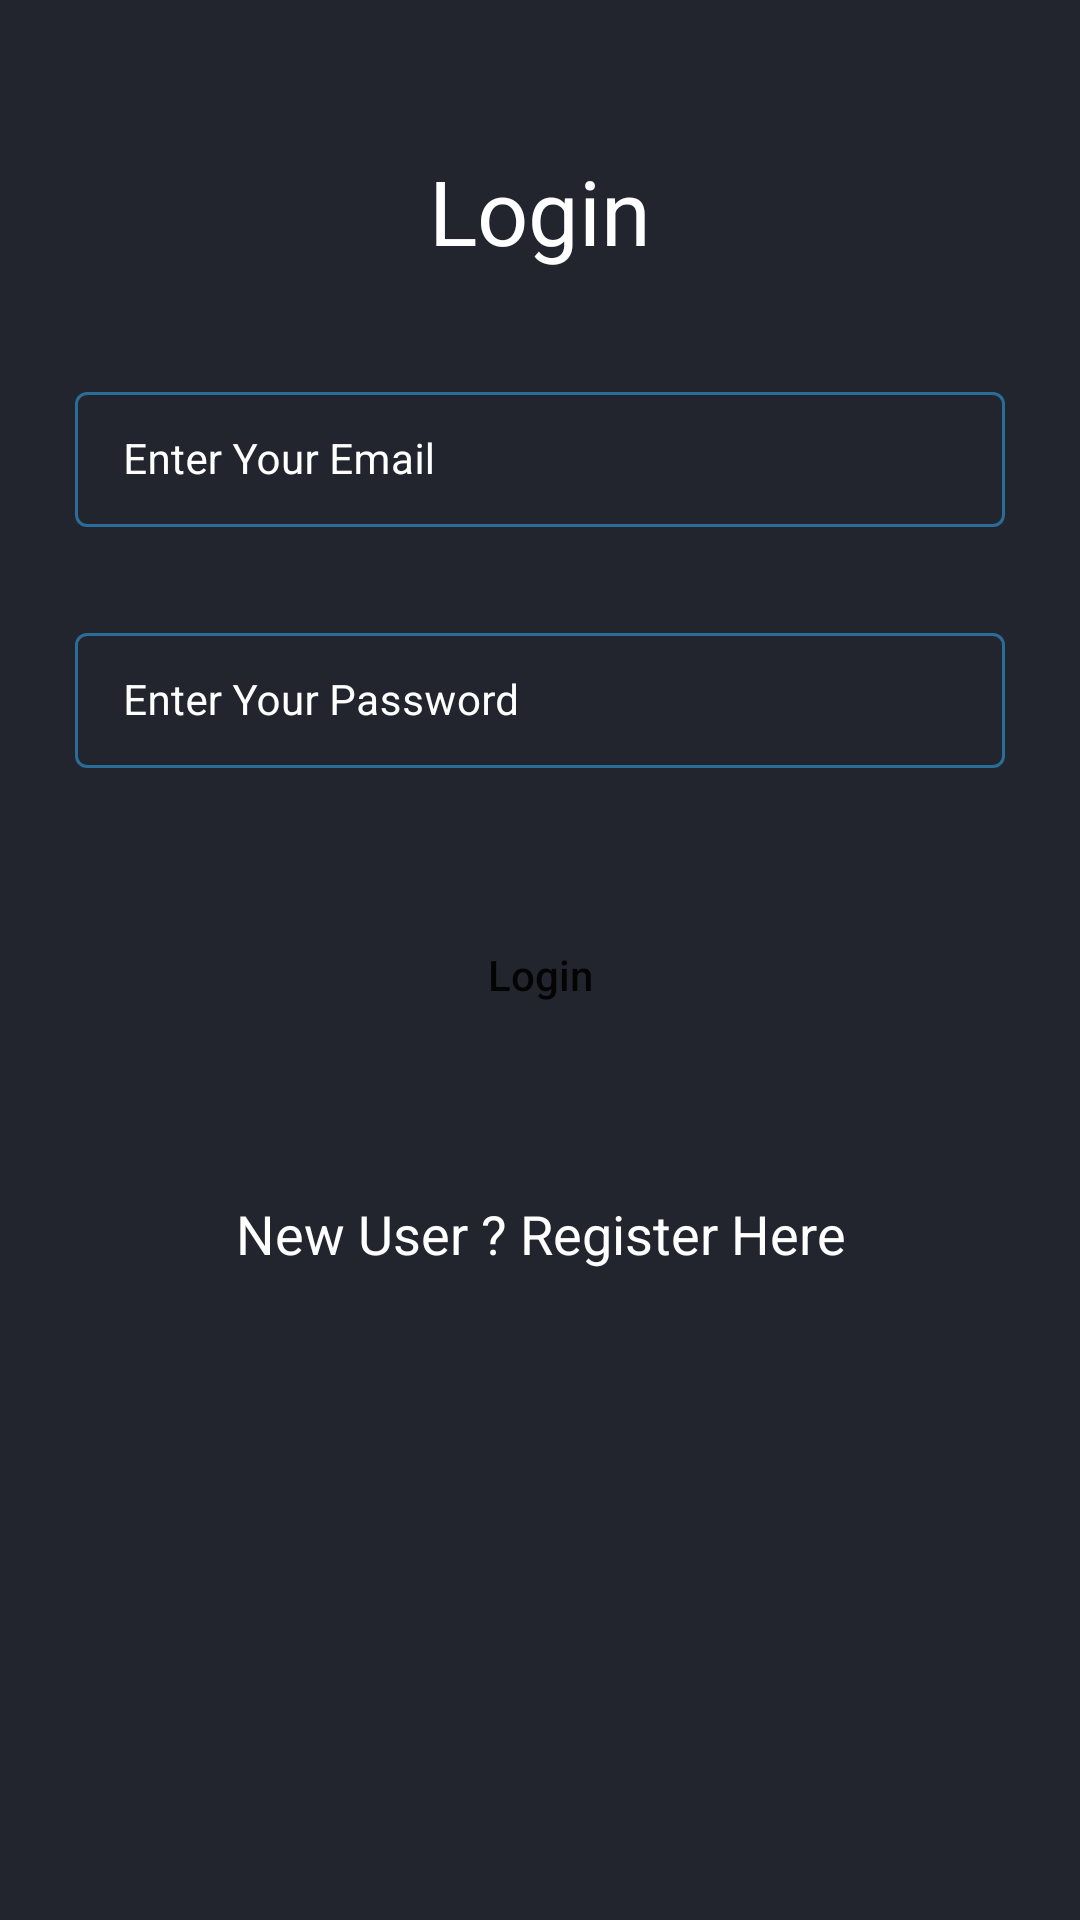

Write the Android layout XML for this screen, with the resource values it uses.
<!-- AndroidManifest.xml: application theme Theme.BabyBuy -->
<!-- res/layout/activity_login.xml -->
<?xml version="1.0" encoding="utf-8"?>
<RelativeLayout xmlns:android="http://schemas.android.com/apk/res/android"
    xmlns:app="http://schemas.android.com/apk/res-auto"
    xmlns:tools="http://schemas.android.com/tools"
    android:layout_width="match_parent"
    android:layout_height="match_parent"
    android:background="@color/black_shade_3"
    tools:context=".LoginActivity">

    <TextView
        android:id="@+id/idLogin"
        android:layout_width="match_parent"
        android:layout_height="wrap_content"
        android:layout_marginTop="40dp"
        android:gravity="center"
        android:padding="10dp"
        android:text="Login"
        android:textAlignment="center"
        android:textAllCaps="false"
        android:textColor="@color/white"
        android:textSize="30sp" />

    <com.google.android.material.textfield.TextInputLayout
        android:id="@+id/idTILEmail"
        style="@style/LoginTextInputLayoutStyle"
        android:layout_width="match_parent"
        android:layout_height="wrap_content"
        android:layout_below="@id/idLogin"
        android:layout_marginStart="20dp"
        android:layout_marginTop="20dp"
        android:layout_marginEnd="20dp"
        android:hint="Enter Your Email"
        android:padding="5dp"
        android:textColorHint="@color/white"
        app:hintTextColor="@color/white">

        <com.google.android.material.textfield.TextInputEditText
            android:id="@+id/Email"
            android:layout_width="match_parent"
            android:layout_height="match_parent"
            android:ems="10"
            android:importantForAutofill="no"
            android:inputType="textEmailAddress"
            android:textColor="@color/white"
            android:textColorHint="@color/white"
            android:textSize="14sp" />
    </com.google.android.material.textfield.TextInputLayout>

    
    <com.google.android.material.textfield.TextInputLayout
        android:id="@+id/idTILPassword"
        style="@style/LoginTextInputLayoutStyle"
        android:layout_width="match_parent"
        android:layout_height="wrap_content"
        android:layout_below="@id/idTILEmail"
        android:layout_marginStart="20dp"
        android:layout_marginTop="20dp"
        android:layout_marginEnd="20dp"
        android:hint="Enter Your Password"
        android:padding="5dp"
        android:textColorHint="@color/white"
        app:hintTextColor="@color/white">

        <com.google.android.material.textfield.TextInputEditText
            android:id="@+id/Password"
            android:layout_width="match_parent"
            android:layout_height="match_parent"
            android:ems="10"
            android:importantForAutofill="no"
            android:inputType="textPassword"
            android:textColor="@color/white"
            android:textColorHint="@color/white"
            android:textSize="14sp"
            tools:ignore="TouchTargetSizeCheck" />
    </com.google.android.material.textfield.TextInputLayout>

    <Button
        android:id="@+id/BtnLogin"
        android:layout_width="match_parent"
        android:layout_height="wrap_content"
        android:layout_below="@id/idTILPassword"
        android:layout_marginStart="25dp"
        android:layout_marginTop="40dp"
        android:layout_marginEnd="25dp"
        android:background="@drawable/button_back"
        android:text="Login"
        android:textAllCaps="false"
        />

    
    <TextView
        android:id="@+id/TVNewUser"
        android:layout_width="match_parent"
        android:layout_height="wrap_content"
        android:layout_below="@id/BtnLogin"
        android:layout_marginTop="40dp"
        android:gravity="center"
        android:padding="10dp"
        android:text="New User ? Register Here"
        android:textAlignment="center"
        android:textAllCaps="false"
        android:textColor="@color/white"
        android:textSize="18sp" />

    
    <ProgressBar
        android:id="@+id/PBLoading"
        android:layout_width="wrap_content"
        android:layout_height="wrap_content"
        android:layout_below="@id/TVNewUser"
        android:layout_centerHorizontal="true"
        android:layout_marginTop="10dp"
        android:indeterminate="true"
        android:indeterminateDrawable="@drawable/progress_back"
        android:visibility="gone" />

</RelativeLayout>
<!-- resources referenced by this layout -->
<resources>
  <color name="black_shade_3">#22252D</color>
  <color name="white">#FFFFFFFF</color>
  <style name="LoginTextInputLayoutStyle" parent="Widget.MaterialComponents.TextInputLayout.OutlinedBox.Dense">
          <item name="boxStrokeColor">#296D98</item>
          <item name="boxStrokeWidth">1dp</item>
      </style>
  <style name="Theme.BabyBuy" parent="Theme.MaterialComponents.DayNight.DarkActionBar">
          
          <item name="colorPrimary">@color/purple_500</item>
          <item name="colorPrimaryVariant">@color/purple_700</item>
          <item name="colorOnPrimary">@color/white</item>
          
          <item name="colorSecondary">@color/teal_200</item>
          <item name="colorSecondaryVariant">@color/teal_700</item>
          <item name="colorOnSecondary">@color/black</item>
          
          <item name="android:statusBarColor">?attr/colorPrimaryVariant</item>
          
      </style>
  <color name="purple_500">#FF6200EE</color>
  <color name="purple_700">#FF3700B3</color>
  <color name="teal_200">#FF03DAC5</color>
  <color name="teal_700">#FF018786</color>
  <color name="black">#FF000000</color>
</resources>
